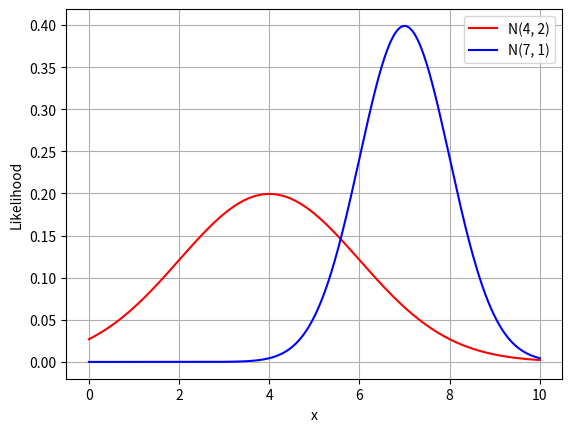

Source code (Python):
import numpy as np
import matplotlib.pyplot as plt
from scipy.stats import norm

# Define parameters for the two Gaussians
mean1, std_dev1 = 4, 2  # Mean and standard deviation for N(4, 2)
mean2, std_dev2 = 7, 1  # Mean and standard deviation for N(7, 1)

# Generate a range of x values
x = np.linspace(0, 10, 500)

# Calculate the PDF for both Gaussians
pdf1 = norm.pdf(x, mean1, std_dev1)
pdf2 = norm.pdf(x, mean2, std_dev2)

# Plot the PDFs
plt.plot(x, pdf1, label='N(4, 2)', color='red')
plt.plot(x, pdf2, label='N(7, 1)', color='blue')

# Add labels and a legend
# plt.title('PDF of N(4, 2) and N(7, 1)')
plt.xlabel('x')
plt.ylabel('Likelihood')
plt.legend()

# Show the plot
plt.grid(True)
plt.show()
